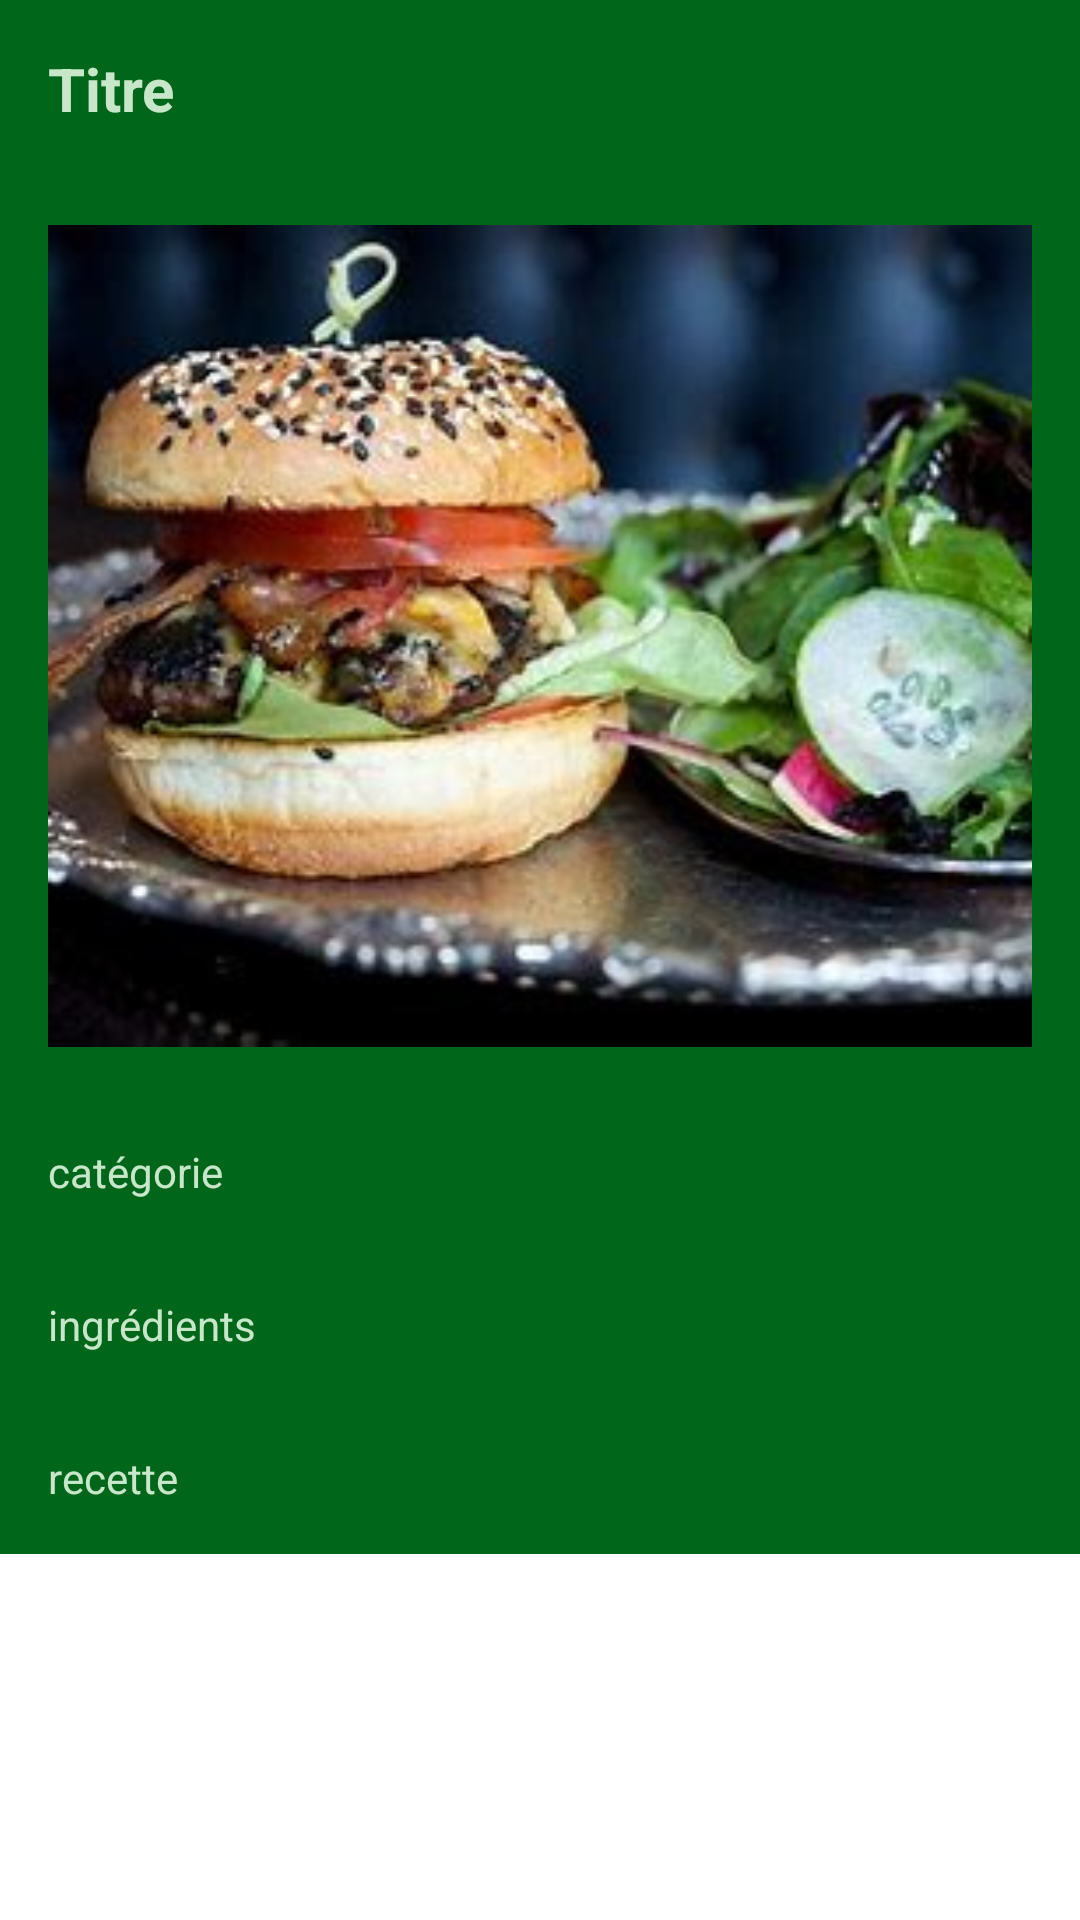

This screen was rendered from an Android layout file. Write that file and the resources it references.
<!-- AndroidManifest.xml: application theme Theme.CookingKing -->
<!-- res/layout/fragment_info.xml -->
<?xml version="1.0" encoding="utf-8"?>
<FrameLayout xmlns:android="http://schemas.android.com/apk/res/android"
    xmlns:app="http://schemas.android.com/apk/res-auto"
    xmlns:tools="http://schemas.android.com/tools"
    android:layout_width="match_parent"
    android:layout_height="match_parent"
    tools:context=".InfoFragment">

    <ScrollView
        android:layout_width="match_parent"
        android:layout_height="match_parent">

        <LinearLayout
            android:layout_width="match_parent"
            android:layout_height="wrap_content"
            android:orientation="vertical"
            android:background="#00661a">

            <RelativeLayout
                android:layout_width="match_parent"
                android:layout_height="wrap_content"
                android:padding="16dp">

                
                <TextView
                    android:id="@+id/tvTitle"
                    android:layout_width="wrap_content"
                    android:layout_height="wrap_content"
                    android:textSize="20sp"
                    android:textStyle="bold"
                    android:text="Titre"
                    android:textColor="#C8E6C9"/>

            </RelativeLayout>

            
            <ImageView
                android:id="@+id/imageView"
                android:layout_width="match_parent"
                android:layout_height="wrap_content"
                android:src="@drawable/placeholder"
                android:scaleType="centerCrop"
                android:adjustViewBounds="true"
                android:padding="16dp"/>

            
            <TextView
                android:id="@+id/Area"
                android:layout_width="match_parent"
                android:layout_height="wrap_content"
                android:padding="16dp"
                android:text="catégorie"
                android:textColor="#C8E6C9"/>

            
            <TextView
                android:id="@+id/tvIngredients"
                android:layout_width="match_parent"
                android:layout_height="wrap_content"
                android:padding="16dp"
                android:text="ingrédients"
                android:textColor="#C8E6C9"/>

            
            <TextView
                android:id="@+id/tvMethod"
                android:layout_width="match_parent"
                android:layout_height="wrap_content"
                android:padding="16dp"
                android:text="recette"
                android:textColor="#C8E6C9"/>

        </LinearLayout>
    </ScrollView>
</FrameLayout>
<!-- resources referenced by this layout -->
<resources>
  <!-- drawable placeholder: jpg bitmap (drawable, 17297 bytes) -->
  <style name="Theme.CookingKing" parent="Theme.MaterialComponents.DayNight.DarkActionBar">
          <item name="windowNoTitle">true</item>
          
          <item name="colorPrimary">@color/purple_500</item>
          <item name="colorPrimaryVariant">@color/purple_700</item>
          <item name="colorOnPrimary">@color/white</item>
          
          <item name="colorSecondary">@color/teal_200</item>
          <item name="colorSecondaryVariant">@color/teal_700</item>
          <item name="colorOnSecondary">@color/black</item>
          
          <item name="android:statusBarColor">?attr/colorPrimaryVariant</item>
          
      </style>
  <!-- not gathered from this repository: default colours our renderer supplied (Android Studio template values) -->
  <color name="purple_500">#FF6200EE</color>
  <color name="purple_700">#FF3700B3</color>
  <color name="teal_200">#FF03DAC5</color>
  <color name="teal_700">#FF018786</color>
  <color name="black">#FF000000</color>
  <color name="white">#FFFFFFFF</color>
</resources>
